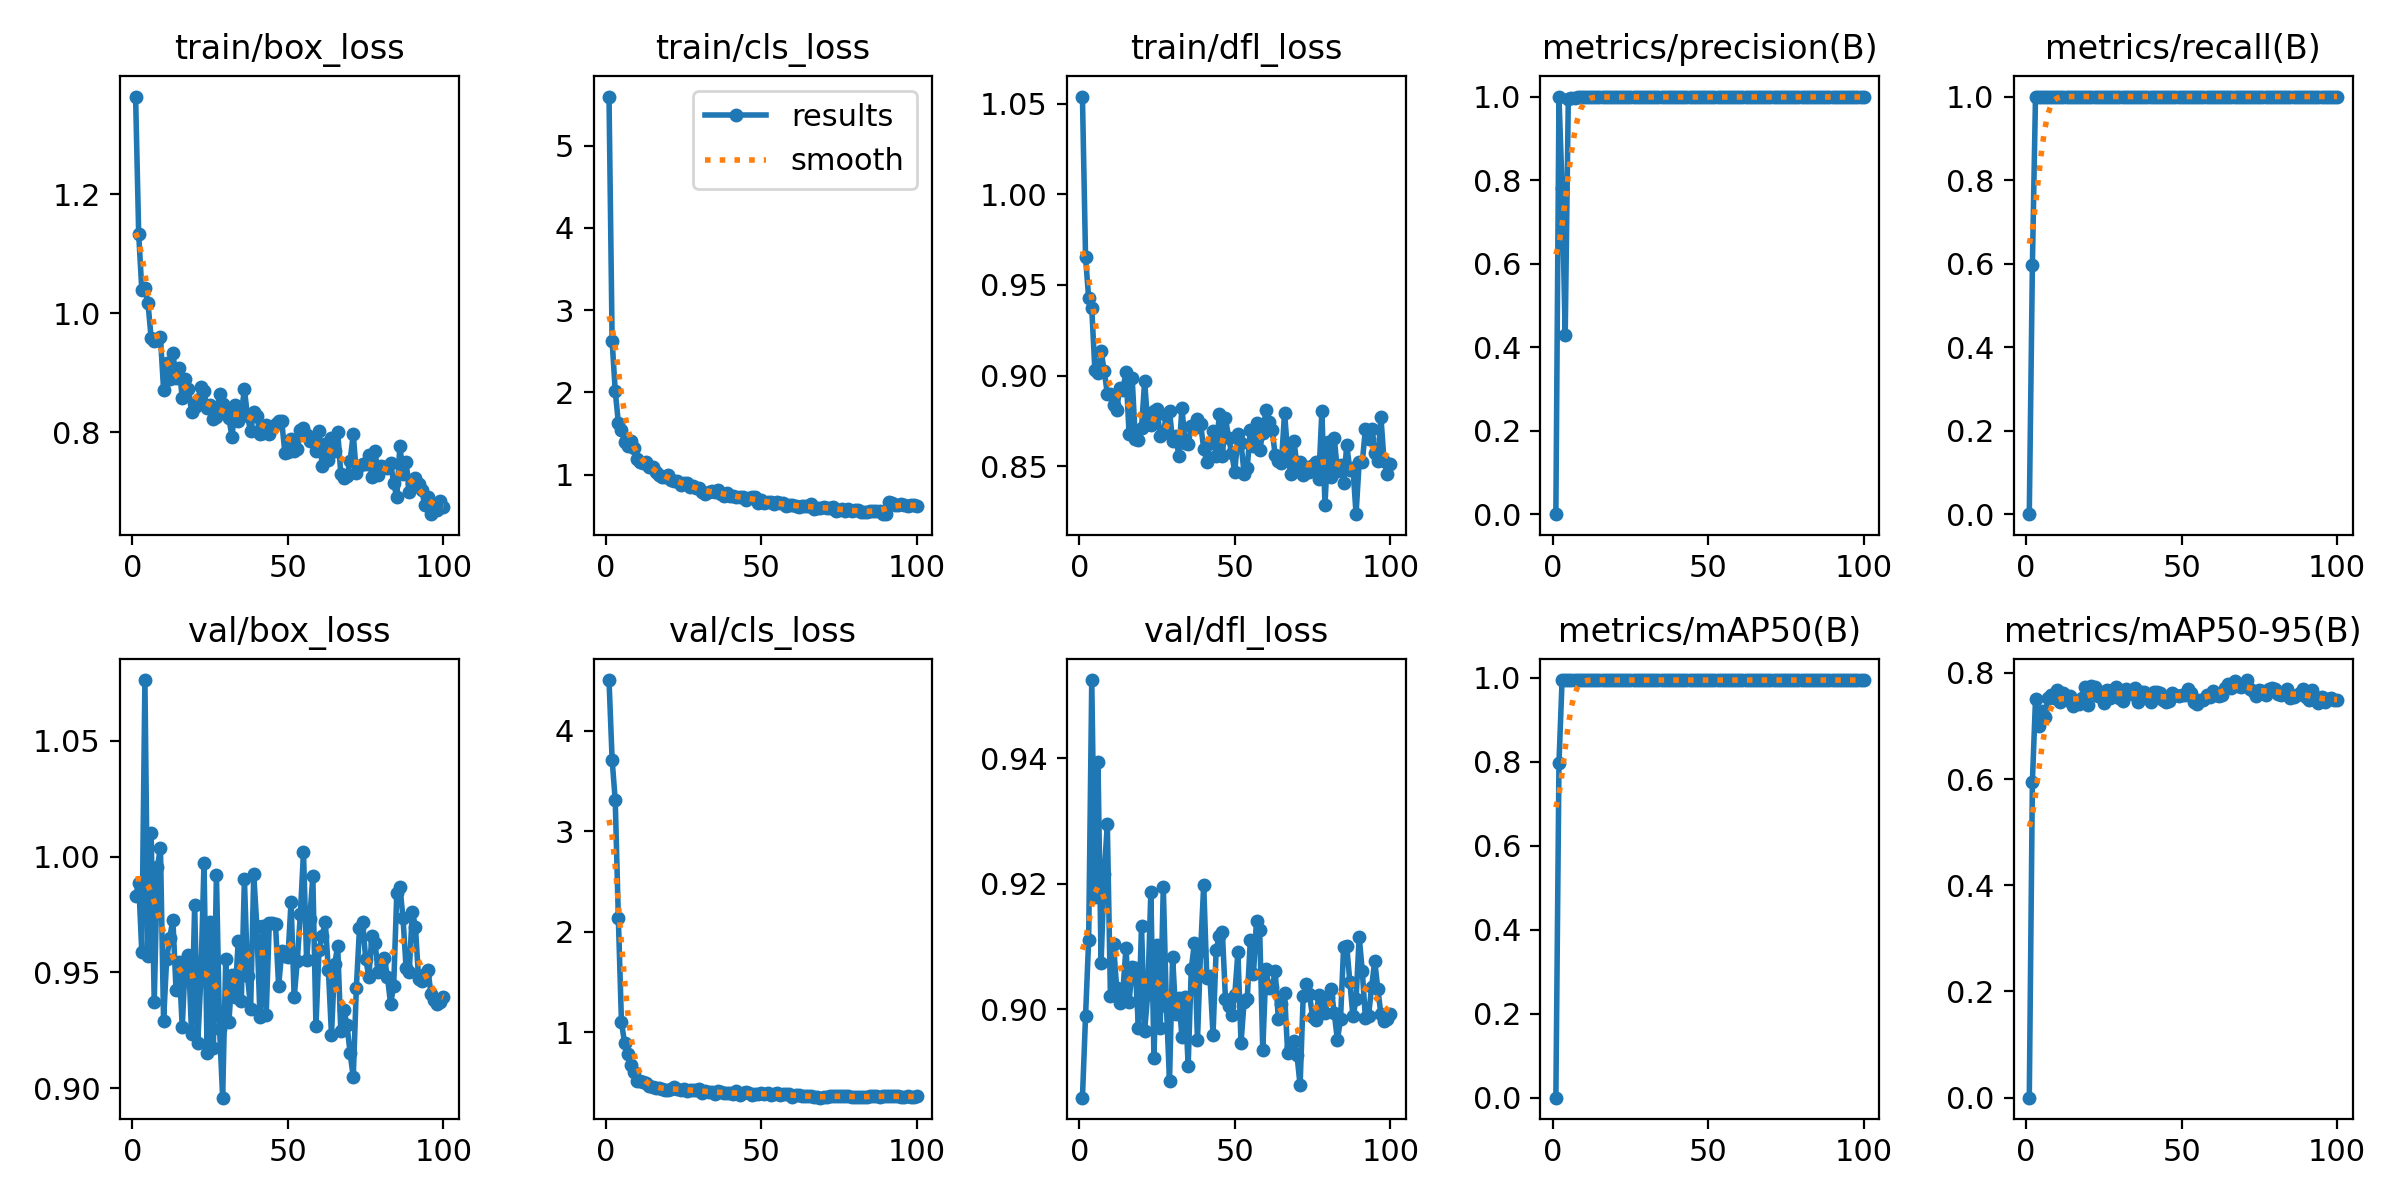

Values plotted in this chart, from the file beside it:
epoch, train/box_loss, train/cls_loss, train/dfl_loss, metrics/precision(B), metrics/recall(B), metrics/mAP50(B), metrics/mAP50-95(B), val/box_loss, val/cls_loss, val/dfl_loss, lr/pg0, lr/pg1, lr/pg2
1, 1.364, 5.598, 1.054, 0, 0, 0, 0, 0.9828, 4.507, 0.8859, 0.00011, 0.00011, 0.00011
2, 1.133, 2.628, 0.9654, 1, 0.5965, 0.7982, 0.5954, 0.9888, 3.714, 0.8988, 0.0002228, 0.0002228, 0.0002228
3, 1.039, 2.019, 0.9427, 0.7808, 1, 0.995, 0.7511, 0.9586, 3.309, 0.9111, 0.0003333, 0.0003333, 0.0003333
4, 1.043, 1.633, 0.9371, 0.4286, 1, 0.995, 0.6998, 1.076, 2.137, 0.9525, 0.0004415, 0.0004415, 0.0004415
5, 1.016, 1.546, 0.9029, 0.9942, 1, 0.995, 0.7286, 0.9569, 1.101, 0.9178, 0.0004802, 0.0004802, 0.0004802
6, 0.958, 1.393, 0.9015, 0.9957, 1, 0.995, 0.7179, 1.01, 0.8901, 0.9395, 0.0004752, 0.0004752, 0.0004752
7, 0.953, 1.347, 0.9136, 0.9974, 1, 0.995, 0.7524, 0.937, 0.785, 0.9074, 0.0004703, 0.0004703, 0.0004703
8, 0.9552, 1.413, 0.9025, 0.9983, 1, 0.995, 0.7588, 0.9956, 0.6741, 0.9216, 0.0004654, 0.0004654, 0.0004654
9, 0.9593, 1.325, 0.89, 0.9986, 1, 0.995, 0.753, 1.004, 0.6043, 0.9295, 0.0004604, 0.0004604, 0.0004604
10, 0.8714, 1.194, 0.8897, 0.9987, 1, 0.995, 0.7675, 0.9289, 0.5084, 0.9021, 0.0004554, 0.0004554, 0.0004554
11, 0.9168, 1.16, 0.8838, 0.9989, 1, 0.995, 0.7443, 0.956, 0.5147, 0.9103, 0.0004505, 0.0004505, 0.0004505
12, 0.8885, 1.137, 0.8811, 0.9988, 1, 0.995, 0.7615, 0.965, 0.5062, 0.9034, 0.0004456, 0.0004456, 0.0004456
13, 0.9328, 1.149, 0.8931, 0.9987, 1, 0.995, 0.748, 0.9727, 0.4894, 0.9011, 0.0004406, 0.0004406, 0.0004406
14, 0.8908, 1.093, 0.8921, 0.9989, 1, 0.995, 0.7567, 0.9425, 0.4575, 0.9029, 0.0004356, 0.0004356, 0.0004356
15, 0.9076, 1.098, 0.902, 0.999, 1, 0.995, 0.7381, 0.9544, 0.4552, 0.9097, 0.0004307, 0.0004307, 0.0004307
16, 0.8577, 1.032, 0.8679, 0.9989, 1, 0.995, 0.7442, 0.9262, 0.4381, 0.9011, 0.0004258, 0.0004258, 0.0004258
17, 0.8891, 0.9946, 0.8985, 0.9989, 1, 0.995, 0.741, 0.955, 0.447, 0.9066, 0.0004208, 0.0004208, 0.0004208
18, 0.8719, 0.9734, 0.8649, 0.9989, 1, 0.995, 0.7528, 0.9575, 0.4364, 0.9065, 0.0004158, 0.0004158, 0.0004158
19, 0.8339, 0.9663, 0.8646, 0.9989, 1, 0.995, 0.7732, 0.9235, 0.421, 0.8971, 0.0004109, 0.0004109, 0.0004109
20, 0.8414, 0.9956, 0.8709, 0.9989, 1, 0.995, 0.7399, 0.979, 0.4195, 0.9133, 0.0004059, 0.0004059, 0.0004059
21, 0.8546, 0.9328, 0.8969, 0.999, 1, 0.995, 0.7752, 0.9195, 0.4304, 0.8965, 0.000401, 0.000401, 0.000401
22, 0.8759, 0.9293, 0.8732, 0.9989, 1, 0.995, 0.7726, 0.9479, 0.4551, 0.9024, 0.0003961, 0.0003961, 0.0003961
23, 0.8685, 0.9201, 0.8725, 0.999, 1, 0.995, 0.7559, 0.9971, 0.4316, 0.9187, 0.0003911, 0.0003911, 0.0003911
24, 0.8399, 0.8691, 0.8806, 0.999, 1, 0.995, 0.7631, 0.915, 0.4242, 0.8923, 0.0003861, 0.0003861, 0.0003861
25, 0.8451, 0.8999, 0.8816, 0.9989, 1, 0.995, 0.7437, 0.9719, 0.4307, 0.9103, 0.0003812, 0.0003812, 0.0003812
26, 0.8222, 0.8988, 0.8666, 0.999, 1, 0.995, 0.7682, 0.9173, 0.4086, 0.8971, 0.0003763, 0.0003763, 0.0003763
27, 0.8249, 0.853, 0.8683, 0.9989, 1, 0.995, 0.7519, 0.9922, 0.4205, 0.9195, 0.0003713, 0.0003713, 0.0003713
28, 0.8647, 0.8626, 0.878, 0.9991, 1, 0.995, 0.7678, 0.9257, 0.4209, 0.9005, 0.0003663, 0.0003663, 0.0003663
29, 0.8479, 0.8365, 0.8805, 0.9991, 1, 0.995, 0.7733, 0.8959, 0.4264, 0.8885, 0.0003614, 0.0003614, 0.0003614
30, 0.8324, 0.841, 0.8637, 0.999, 1, 0.995, 0.7534, 0.9558, 0.432, 0.9084, 0.0003565, 0.0003565, 0.0003565
31, 0.8238, 0.7893, 0.8665, 0.9991, 1, 0.995, 0.7474, 0.9284, 0.396, 0.8991, 0.0003515, 0.0003515, 0.0003515
32, 0.7914, 0.7711, 0.8558, 0.9989, 1, 0.995, 0.7698, 0.9488, 0.409, 0.9018, 0.0003465, 0.0003465, 0.0003465
33, 0.8458, 0.7901, 0.8823, 0.999, 1, 0.995, 0.7657, 0.9394, 0.4007, 0.8955, 0.0003416, 0.0003416, 0.0003416
34, 0.8189, 0.7976, 0.8629, 0.999, 1, 0.995, 0.761, 0.9635, 0.399, 0.9019, 0.0003367, 0.0003367, 0.0003367
35, 0.8321, 0.7938, 0.8623, 0.999, 1, 0.995, 0.772, 0.9378, 0.3864, 0.8909, 0.0003317, 0.0003317, 0.0003317
36, 0.8717, 0.8168, 0.8719, 0.9989, 1, 0.995, 0.7461, 0.9902, 0.4158, 0.9064, 0.0003268, 0.0003268, 0.0003268
37, 0.8262, 0.7683, 0.8709, 0.999, 1, 0.995, 0.7642, 0.9485, 0.4048, 0.9105, 0.0003218, 0.0003218, 0.0003218
38, 0.801, 0.738, 0.8759, 0.9989, 1, 0.995, 0.7636, 0.9341, 0.389, 0.895, 0.0003168, 0.0003168, 0.0003168
39, 0.8331, 0.7716, 0.8733, 0.9988, 1, 0.995, 0.7519, 0.9923, 0.3939, 0.9093, 0.0003119, 0.0003119, 0.0003119
40, 0.8263, 0.7445, 0.8596, 0.9989, 1, 0.995, 0.7446, 0.9698, 0.3966, 0.9198, 0.000307, 0.000307, 0.000307
41, 0.7971, 0.7392, 0.8524, 0.999, 1, 0.995, 0.7644, 0.9308, 0.3806, 0.905, 0.000302, 0.000302, 0.000302
42, 0.799, 0.7293, 0.8626, 0.9989, 1, 0.995, 0.7645, 0.9702, 0.4098, 0.9053, 0.000297, 0.000297, 0.000297
43, 0.8122, 0.7304, 0.8695, 0.999, 1, 0.995, 0.7615, 0.9316, 0.3754, 0.8959, 0.0002921, 0.0002921, 0.0002921
44, 0.7975, 0.7272, 0.8557, 0.999, 1, 0.995, 0.7484, 0.9714, 0.388, 0.9094, 0.0002872, 0.0002872, 0.0002872
45, 0.8065, 0.6937, 0.8788, 0.999, 1, 0.995, 0.7448, 0.9715, 0.4004, 0.9117, 0.0002822, 0.0002822, 0.0002822
46, 0.8129, 0.7198, 0.8553, 0.999, 1, 0.995, 0.7466, 0.9707, 0.3955, 0.9122, 0.0002772, 0.0002772, 0.0002772
47, 0.8188, 0.7254, 0.8766, 0.999, 1, 0.995, 0.7626, 0.944, 0.3737, 0.9016, 0.0002723, 0.0002723, 0.0002723
48, 0.8186, 0.7237, 0.8657, 0.9989, 1, 0.995, 0.7575, 0.959, 0.3869, 0.9005, 0.0002674, 0.0002674, 0.0002674
49, 0.7653, 0.6603, 0.8571, 0.999, 1, 0.995, 0.7571, 0.9571, 0.3814, 0.8991, 0.0002624, 0.0002624, 0.0002624
50, 0.7673, 0.692, 0.8467, 0.9989, 1, 0.995, 0.759, 0.9565, 0.3915, 0.9023, 0.0002574, 0.0002574, 0.0002574
51, 0.7878, 0.659, 0.8679, 0.999, 1, 0.995, 0.7587, 0.9806, 0.3777, 0.9091, 0.0002525, 0.0002525, 0.0002525
52, 0.7688, 0.666, 0.8629, 0.9989, 1, 0.995, 0.77, 0.9392, 0.3932, 0.8946, 0.0002476, 0.0002476, 0.0002476
53, 0.7708, 0.6642, 0.8457, 0.999, 1, 0.995, 0.7613, 0.9548, 0.3733, 0.9012, 0.0002426, 0.0002426, 0.0002426
54, 0.8041, 0.6436, 0.8492, 0.9989, 1, 0.995, 0.746, 0.9754, 0.3851, 0.9016, 0.0002377, 0.0002377, 0.0002377
55, 0.8062, 0.6622, 0.8699, 0.999, 1, 0.995, 0.7423, 1.002, 0.3905, 0.9111, 0.0002327, 0.0002327, 0.0002327
56, 0.7949, 0.6535, 0.861, 0.9989, 1, 0.995, 0.7488, 0.9554, 0.3749, 0.9056, 0.0002278, 0.0002278, 0.0002278
57, 0.7855, 0.6513, 0.8736, 0.9989, 1, 0.995, 0.7489, 0.9729, 0.3789, 0.9141, 0.0002228, 0.0002228, 0.0002228
58, 0.7852, 0.6224, 0.859, 0.9989, 1, 0.995, 0.759, 0.9916, 0.3785, 0.9125, 0.0002179, 0.0002179, 0.0002179
59, 0.7689, 0.6352, 0.8682, 0.999, 1, 0.995, 0.7541, 0.9267, 0.3811, 0.8934, 0.0002129, 0.0002129, 0.0002129
60, 0.8025, 0.6316, 0.8808, 0.999, 1, 0.995, 0.7664, 0.9597, 0.357, 0.9064, 0.000208, 0.000208, 0.000208
... 40 more rows
